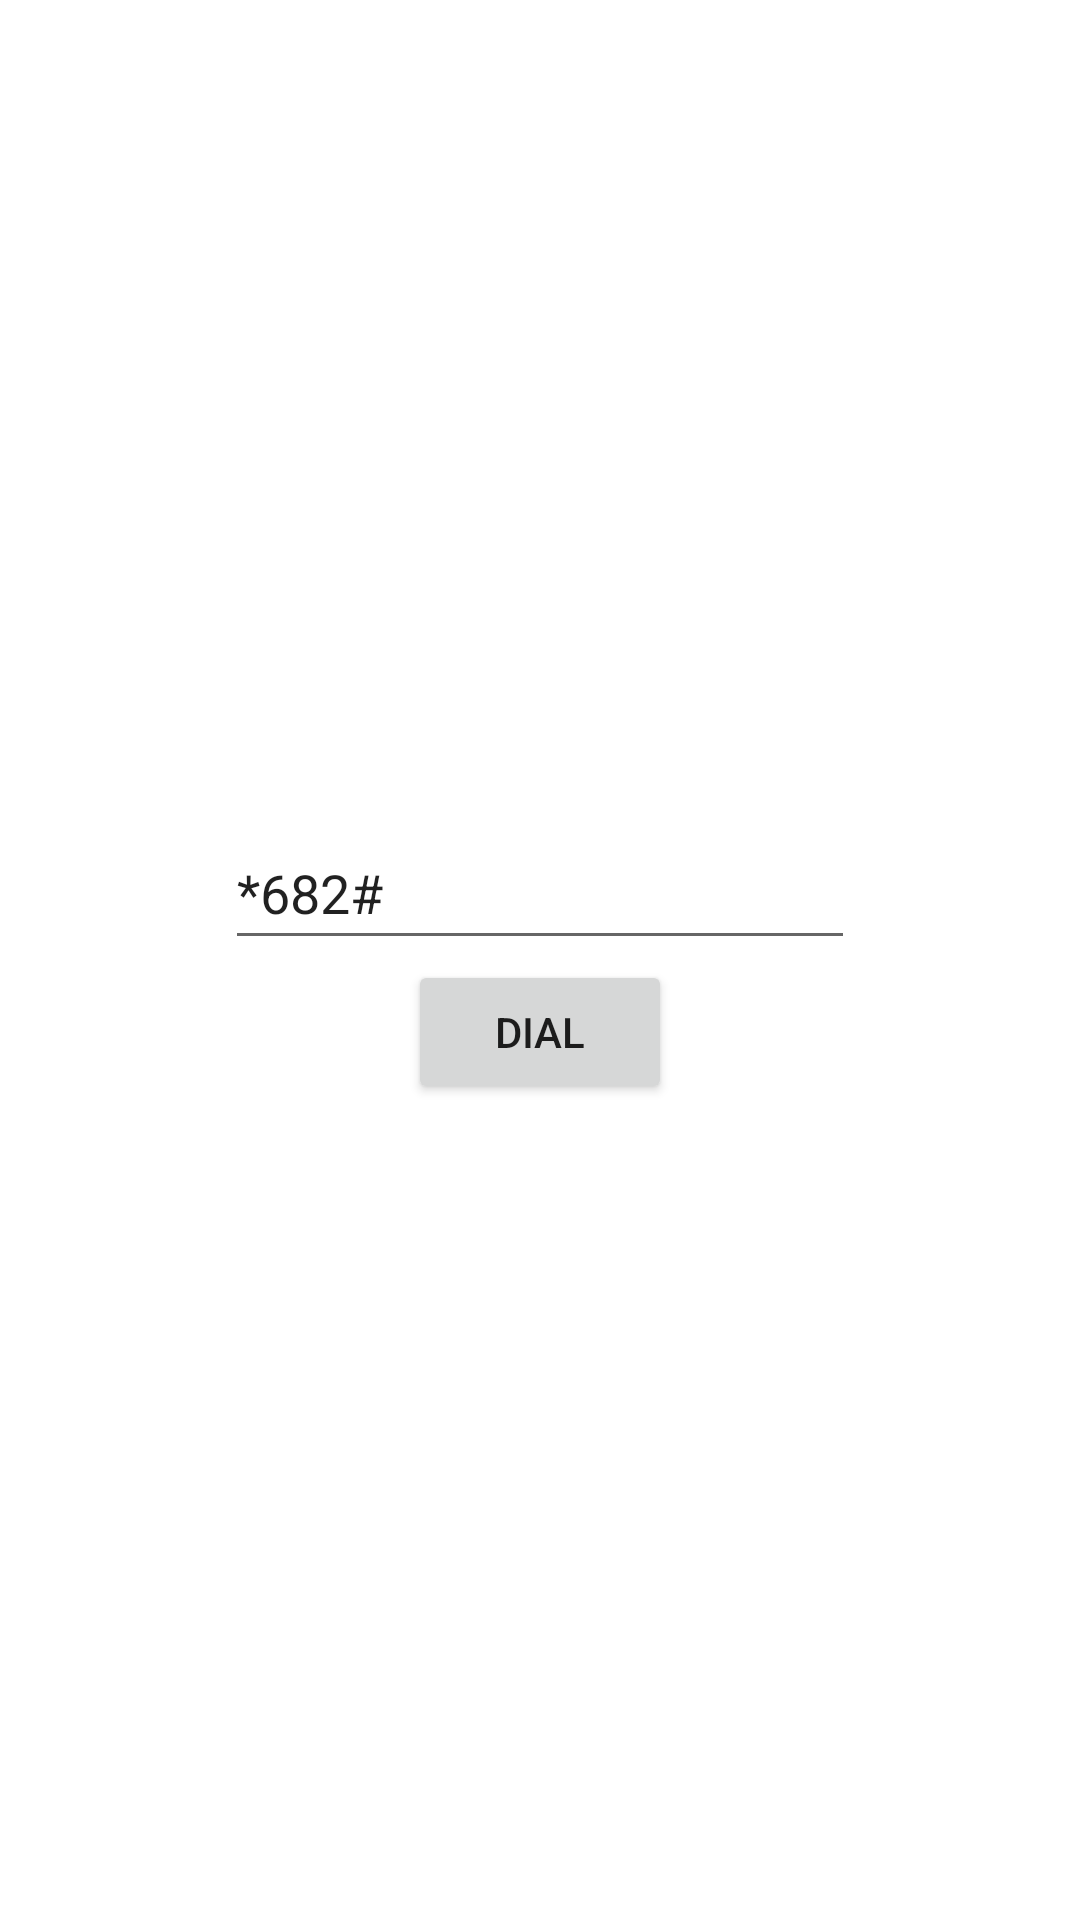

Reconstruct the res/layout file that produces this screen, plus the resources it refers to.
<!-- AndroidManifest.xml: application theme Theme.Mtip -->
<!-- res/layout/activity_give_tip.xml -->
<?xml version="1.0" encoding="utf-8"?>
<LinearLayout
    xmlns:android="http://schemas.android.com/apk/res/android"
    xmlns:app="http://schemas.android.com/apk/res-auto"
    xmlns:tools="http://schemas.android.com/tools"
    android:layout_width="match_parent"
    android:layout_height="match_parent"
    android:orientation="vertical"
    android:gravity="center"
    tools:context=".GiveTipActivity">


<EditText
    android:id="@+id/etCode"
    android:layout_width="wrap_content"
    android:layout_height="wrap_content"
    android:ems="10"
    android:inputType="phone"
    android:minHeight="48dp"
    android:text="*682#"
    app:layout_constraintBottom_toBottomOf="parent"
    app:layout_constraintEnd_toEndOf="parent"
    app:layout_constraintHorizontal_bias="0.497"
    app:layout_constraintStart_toStartOf="parent"
    app:layout_constraintTop_toBottomOf="@+id/spCode"
    app:layout_constraintVertical_bias="0.186" />

<Button
    android:id="@+id/btnCode"
    android:layout_width="wrap_content"
    android:layout_height="wrap_content"
    android:text="Dial"
    app:layout_constraintBottom_toBottomOf="parent"
    app:layout_constraintEnd_toEndOf="parent"
    app:layout_constraintHorizontal_bias="0.463"
    app:layout_constraintStart_toStartOf="parent"
    app:layout_constraintTop_toBottomOf="@+id/etCode"
    app:layout_constraintVertical_bias="0.225" />
</LinearLayout>
<!-- resources referenced by this layout -->
<resources>
  <style name="Theme.Mtip" parent="Theme.MaterialComponents.DayNight.DarkActionBar">
  
          
          <item name="colorPrimary">@color/blue</item>
          <item name="colorPrimaryVariant">@color/blue</item>
          <item name="colorOnPrimary">@color/white</item>
          
          <item name="colorSecondary">@color/white</item>
          <item name="colorSecondaryVariant">@color/white</item>
          <item name="colorOnSecondary">@color/white</item>
          
          <item name="android:statusBarColor" tools:targetApi="l">?attr/colorPrimaryVariant</item>
          
      </style>
  <color name="blue">#244560</color>
  
  
      //night mode
  <color name="white">#FFFFFFFF</color>
</resources>
